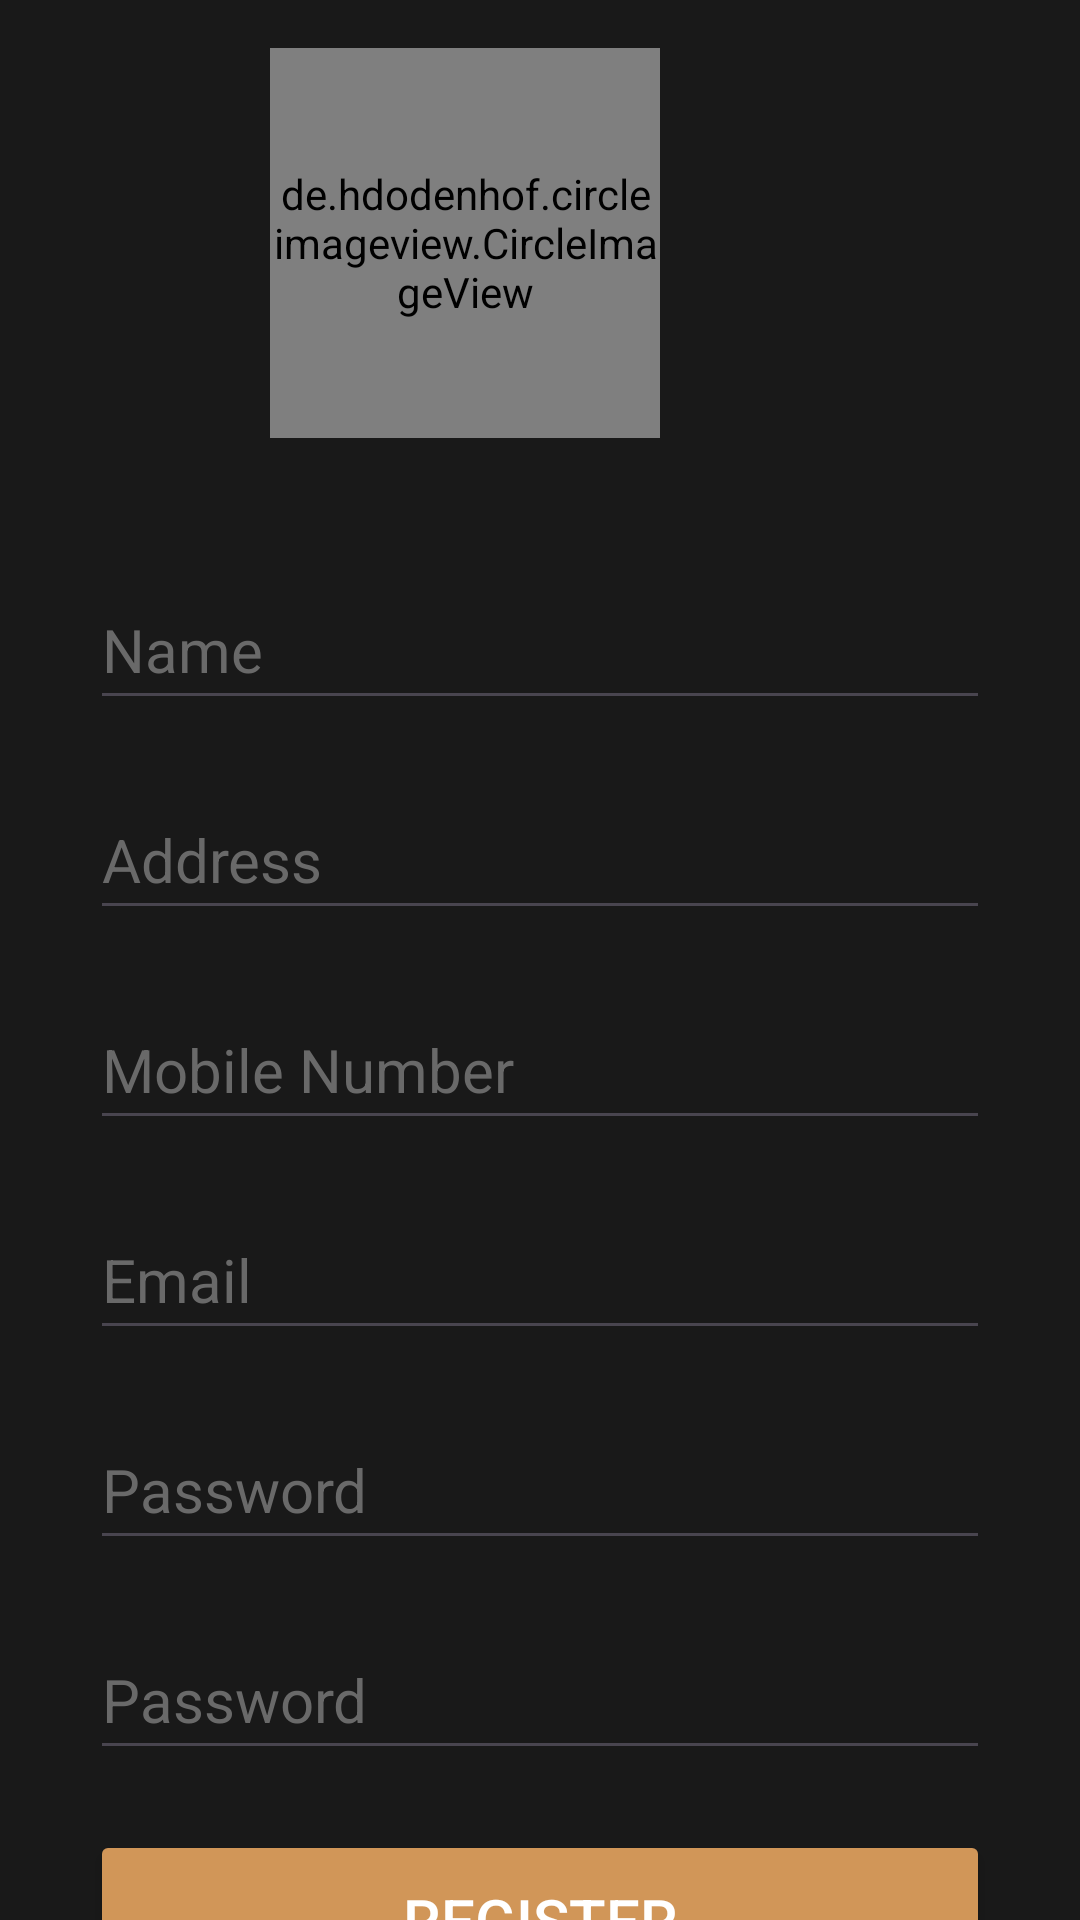

This screen was rendered from an Android layout file. Write that file and the resources it references.
<!-- AndroidManifest.xml: application theme Theme.Wine_store_app -->
<!-- res/layout/activity_register.xml -->
<?xml version="1.0" encoding="utf-8"?>
<androidx.constraintlayout.widget.ConstraintLayout xmlns:android="http://schemas.android.com/apk/res/android"
    xmlns:app="http://schemas.android.com/apk/res-auto"
    xmlns:tools="http://schemas.android.com/tools"
    android:id="@+id/main"
    android:layout_width="match_parent"
    android:layout_height="match_parent"
    tools:context=".register"
    android:background="#141414">

    <ImageView
        android:id="@+id/bgview2"
        android:layout_width="380dp"
        android:layout_height="720dp"
        android:background="#1f1f1f"
        android:alpha="0.5"
        app:layout_constraintBottom_toBottomOf="parent"
        app:layout_constraintEnd_toEndOf="parent"
        app:layout_constraintHorizontal_bias="0.483"
        app:layout_constraintStart_toStartOf="parent"
        app:layout_constraintTop_toTopOf="parent"
        app:layout_constraintVertical_bias="0.75" />

    <de.hdodenhof.circleimageview.CircleImageView
        android:id="@+id/circleImageView"
        android:layout_width="130dp"
        android:layout_height="130dp"
        android:layout_marginTop="16dp"
        android:layout_marginEnd="140dp"
        android:src="@drawable/logo"
        app:layout_constraintEnd_toEndOf="parent"
        app:layout_constraintTop_toTopOf="parent" />

    <EditText
        android:id="@+id/editText3"
        android:layout_width="match_parent"
        android:layout_height="50dp"
        android:layout_marginStart="30dp"
        android:layout_marginTop="44dp"
        android:layout_marginEnd="30dp"
        android:hint="@string/name"
        android:textColor="@color/white"
        android:textColorHint="#696969"
        android:textSize="20dp"
        app:layout_constraintEnd_toEndOf="parent"
        app:layout_constraintHorizontal_bias="0.0"
        app:layout_constraintStart_toStartOf="parent"
        app:layout_constraintTop_toBottomOf="@+id/circleImageView" />

    <EditText
        android:id="@+id/editText4"
        android:layout_width="match_parent"
        android:layout_height="50dp"
        android:layout_marginStart="30dp"
        android:layout_marginTop="20dp"
        android:layout_marginEnd="30dp"
        android:hint="@string/address"
        android:textColor="@color/white"
        android:textColorHint="#696969"
        android:textSize="20dp"
        app:layout_constraintEnd_toEndOf="parent"
        app:layout_constraintHorizontal_bias="0.0"
        app:layout_constraintStart_toStartOf="parent"
        app:layout_constraintTop_toBottomOf="@+id/editText3" />

    <EditText
        android:id="@+id/editText5"
        android:layout_width="match_parent"
        android:layout_height="50dp"
        android:layout_marginStart="30dp"
        android:layout_marginTop="20dp"
        android:layout_marginEnd="30dp"
        android:hint="@string/number"
        android:inputType="number"
        android:textColor="@color/white"
        android:textColorHint="#696969"
        android:textSize="20dp"
        app:layout_constraintEnd_toEndOf="parent"
        app:layout_constraintHorizontal_bias="1.0"
        app:layout_constraintStart_toStartOf="parent"
        app:layout_constraintTop_toBottomOf="@+id/editText4" />

    <EditText
        android:id="@+id/editText6"
        android:layout_width="match_parent"
        android:layout_height="50dp"
        android:layout_marginStart="30dp"
        android:layout_marginTop="20dp"
        android:layout_marginEnd="30dp"
        android:hint="Email"
        android:textColor="@color/white"
        android:textColorHint="#696969"
        android:textSize="20dp"
        app:layout_constraintEnd_toEndOf="parent"
        app:layout_constraintHorizontal_bias="0.0"
        app:layout_constraintStart_toStartOf="parent"
        app:layout_constraintTop_toBottomOf="@+id/editText5" />

    <EditText
        android:id="@+id/editText7"
        android:layout_width="match_parent"
        android:layout_height="50dp"
        android:layout_marginStart="30dp"
        android:layout_marginTop="20dp"
        android:layout_marginEnd="30dp"
        android:hint="@string/password"
        android:textColor="@color/white"
        android:textColorHint="#696969"
        android:textSize="20dp"
        android:inputType="textPassword"
        app:layout_constraintEnd_toEndOf="parent"
        app:layout_constraintHorizontal_bias="1.0"
        app:layout_constraintStart_toStartOf="parent"
        app:layout_constraintTop_toBottomOf="@+id/editText6" />

    <EditText
        android:id="@+id/editText8"
        android:layout_width="match_parent"
        android:layout_height="50dp"
        android:layout_marginStart="30dp"
        android:layout_marginTop="20dp"
        android:layout_marginEnd="30dp"
        android:hint="@string/password"
        android:inputType="textPassword"
        android:textColor="@color/white"
        android:textColorHint="#696969"
        android:textSize="20dp"
        app:layout_constraintEnd_toEndOf="parent"
        app:layout_constraintStart_toStartOf="parent"
        app:layout_constraintTop_toBottomOf="@+id/editText7" />

    <Button
        android:id="@+id/btnRegister"
        android:layout_width="match_parent"
        android:layout_height="60dp"
        android:layout_marginStart="30dp"
        android:layout_marginTop="20dp"
        android:layout_marginEnd="30dp"
        android:backgroundTint="#d19658"
        android:text="Register"
        android:textColor="@color/white"
        android:textSize="20dp"
        app:layout_constraintEnd_toEndOf="parent"
        app:layout_constraintStart_toStartOf="parent"
        app:layout_constraintTop_toBottomOf="@+id/editText8" />

    <TextView
        android:id="@+id/txtLogin"
        android:layout_width="match_parent"
        android:layout_height="40dp"
        android:textAlignment="center"
        android:layout_marginStart="30dp"
        android:layout_marginTop="20dp"
        android:layout_marginEnd="30dp"
        android:textColor="@color/white"
        android:text="Already Have an Account? Login"
        app:layout_constraintEnd_toEndOf="parent"
        app:layout_constraintStart_toStartOf="parent"
        app:layout_constraintTop_toBottomOf="@+id/btnRegister" />



</androidx.constraintlayout.widget.ConstraintLayout>
<!-- resources referenced by this layout -->
<resources>
  <color name="white">#FFFFFFFF</color>
  <!-- drawable logo: jpg bitmap (drawable, 20203 bytes) -->
  <string name="address">Address</string>
  <string name="name">Name</string>
  <string name="number">Mobile Number</string>
  <string name="password">Password</string>
  <style name="Theme.Wine_store_app" parent="Base.Theme.Wine_store_app" />
  <style name="Base.Theme.Wine_store_app" parent="Theme.Material3.DayNight.NoActionBar">
          
          
      </style>
</resources>
